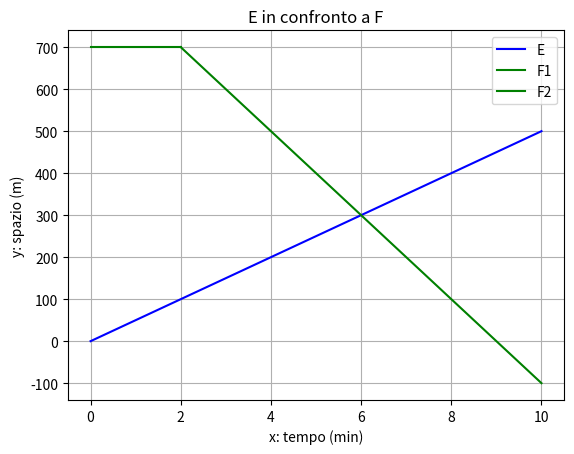

Write Python code to recreate this figure.
# Pag. 237 es. 409

# E: Se(t) = 50t
# F1: Sf(t) = 700           se 0<=t<=2
# F2: Sf(t) = -100t+900     se t>2
import matplotlib.pyplot as plt


def crea(m, q, xi, xf):
    x = list()
    y = list()
    for i in range(xi, xf+1):
        x.append(i)
        y.append(m*i+q)
    return x, y


def grafico(x_e, y_e, x_f1, y_f1, x_f2, y_f2):
    plt.title('E in confronto a F')
    plt.plot(x_e, y_e, label='E', color='blue')
    plt.plot(x_f1, y_f1, label='F1', color='green')
    plt.plot(x_f2, y_f2, label='F2', color='green')
    plt.xlabel('x: tempo (min)')
    plt.ylabel('y: spazio (m)')
    plt.grid()
    plt.legend()
    plt.show()


def main():
    m_e = 50
    q_e = 0
    xi_e = 0
    xf_e = 10
    m_f1 = 0
    q_f1 = 700
    xi_f1 = 0
    xf_f1 = 2
    m_f2 = -100
    q_f2 = 900
    xi_f2 = 2
    xf_f2 = 10
    x_e, y_e = crea(m_e, q_e, xi_e, xf_e)
    x_f1, y_f1 = crea(m_f1, q_f1, xi_f1, xf_f1)
    x_f2, y_f2 = crea(m_f2, q_f2, xi_f2, xf_f2)
    grafico(x_e, y_e, x_f1, y_f1, x_f2, y_f2)


main()
